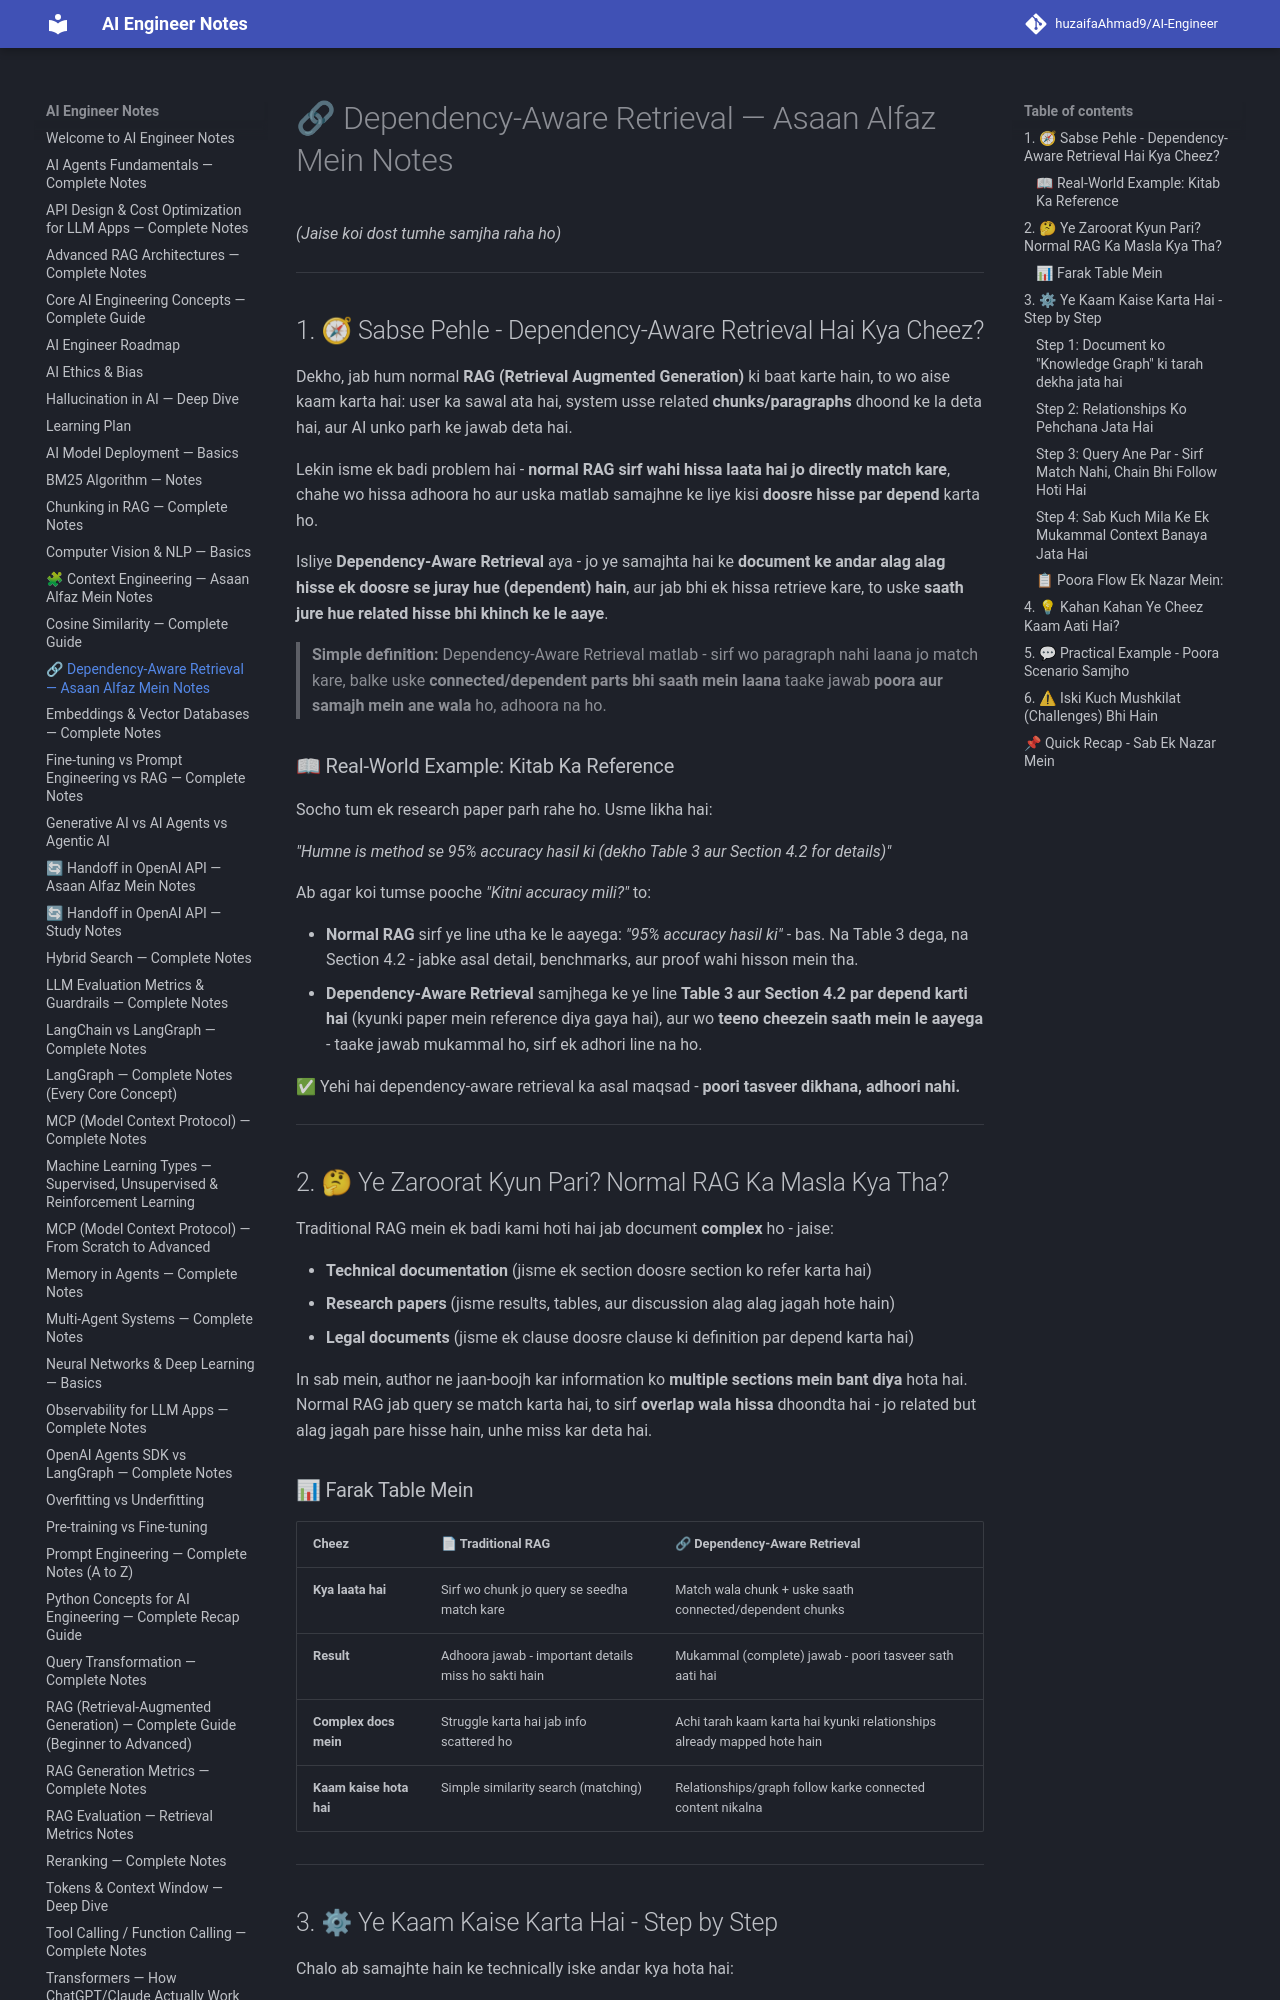

repository: huzaifaglixen-dotcom/Notes · page: Dependency_Aware_Retrieval_Notes/index.html · generator: mkdocs

# 🔗 Dependency-Aware Retrieval — Asaan Alfaz Mein Notes

*(Jaise koi dost tumhe samjha raha ho)*

---

## 1. 🧭 Sabse Pehle - Dependency-Aware Retrieval Hai Kya Cheez?

Dekho, jab hum normal **RAG (Retrieval Augmented Generation)** ki baat karte hain, to wo aise kaam karta hai: user ka sawal ata hai, system usse related **chunks/paragraphs** dhoond ke la deta hai, aur AI unko parh ke jawab deta hai.

Lekin isme ek badi problem hai - **normal RAG sirf wahi hissa laata hai jo directly match kare**, chahe wo hissa adhoora ho aur uska matlab samajhne ke liye kisi **doosre hisse par depend** karta ho.

Isliye **Dependency-Aware Retrieval** aya - jo ye samajhta hai ke **document ke andar alag alag hisse ek doosre se juray hue (dependent) hain**, aur jab bhi ek hissa retrieve kare, to uske **saath jure hue related hisse bhi khinch ke le aaye**.

> **Simple definition:** Dependency-Aware Retrieval matlab - sirf wo paragraph nahi laana jo match kare, balke uske **connected/dependent parts bhi saath mein laana** taake jawab **poora aur samajh mein ane wala** ho, adhoora na ho.

### 📖 Real-World Example: Kitab Ka Reference

Socho tum ek research paper parh rahe ho. Usme likha hai:

*"Humne is method se 95% accuracy hasil ki (dekho Table 3 aur Section 4.2 for details)"*

Ab agar koi tumse pooche *"Kitni accuracy mili?"* to:

- **Normal RAG** sirf ye line utha ke le aayega: *"95% accuracy hasil ki"* - bas. Na Table 3 dega, na Section 4.2 - jabke asal detail, benchmarks, aur proof wahi hisson mein tha.
- **Dependency-Aware Retrieval** samjhega ke ye line **Table 3 aur Section 4.2 par depend karti hai** (kyunki paper mein reference diya gaya hai), aur wo **teeno cheezein saath mein le aayega** - taake jawab mukammal ho, sirf ek adhori line na ho.

✅ Yehi hai dependency-aware retrieval ka asal maqsad - **poori tasveer dikhana, adhoori nahi.**

---

## 2. 🤔 Ye Zaroorat Kyun Pari? Normal RAG Ka Masla Kya Tha?

Traditional RAG mein ek badi kami hoti hai jab document **complex** ho - jaise:

- **Technical documentation** (jisme ek section doosre section ko refer karta hai)
- **Research papers** (jisme results, tables, aur discussion alag alag jagah hote hain)
- **Legal documents** (jisme ek clause doosre clause ki definition par depend karta hai)

In sab mein, author ne jaan-boojh kar information ko **multiple sections mein bant diya** hota hai. Normal RAG jab query se match karta hai, to sirf **overlap wala hissa** dhoondta hai - jo related but alag jagah pare hisse hain, unhe miss kar deta hai.

### 📊 Farak Table Mein

| Cheez | 📄 Traditional RAG | 🔗 Dependency-Aware Retrieval |
|---|---|---|
| **Kya laata hai** | Sirf wo chunk jo query se seedha match kare | Match wala chunk + uske saath connected/dependent chunks |
| **Result** | Adhoora jawab - important details miss ho sakti hain | Mukammal (complete) jawab - poori tasveer sath aati hai |
| **Complex docs mein** | Struggle karta hai jab info scattered ho | Achi tarah kaam karta hai kyunki relationships already mapped hote hain |
| **Kaam kaise hota hai** | Simple similarity search (matching) | Relationships/graph follow karke connected content nikalna |

---

## 3. ⚙ Ye Kaam Kaise Karta Hai - Step by Step

Chalo ab samajhte hain ke technically iske andar kya hota hai:
